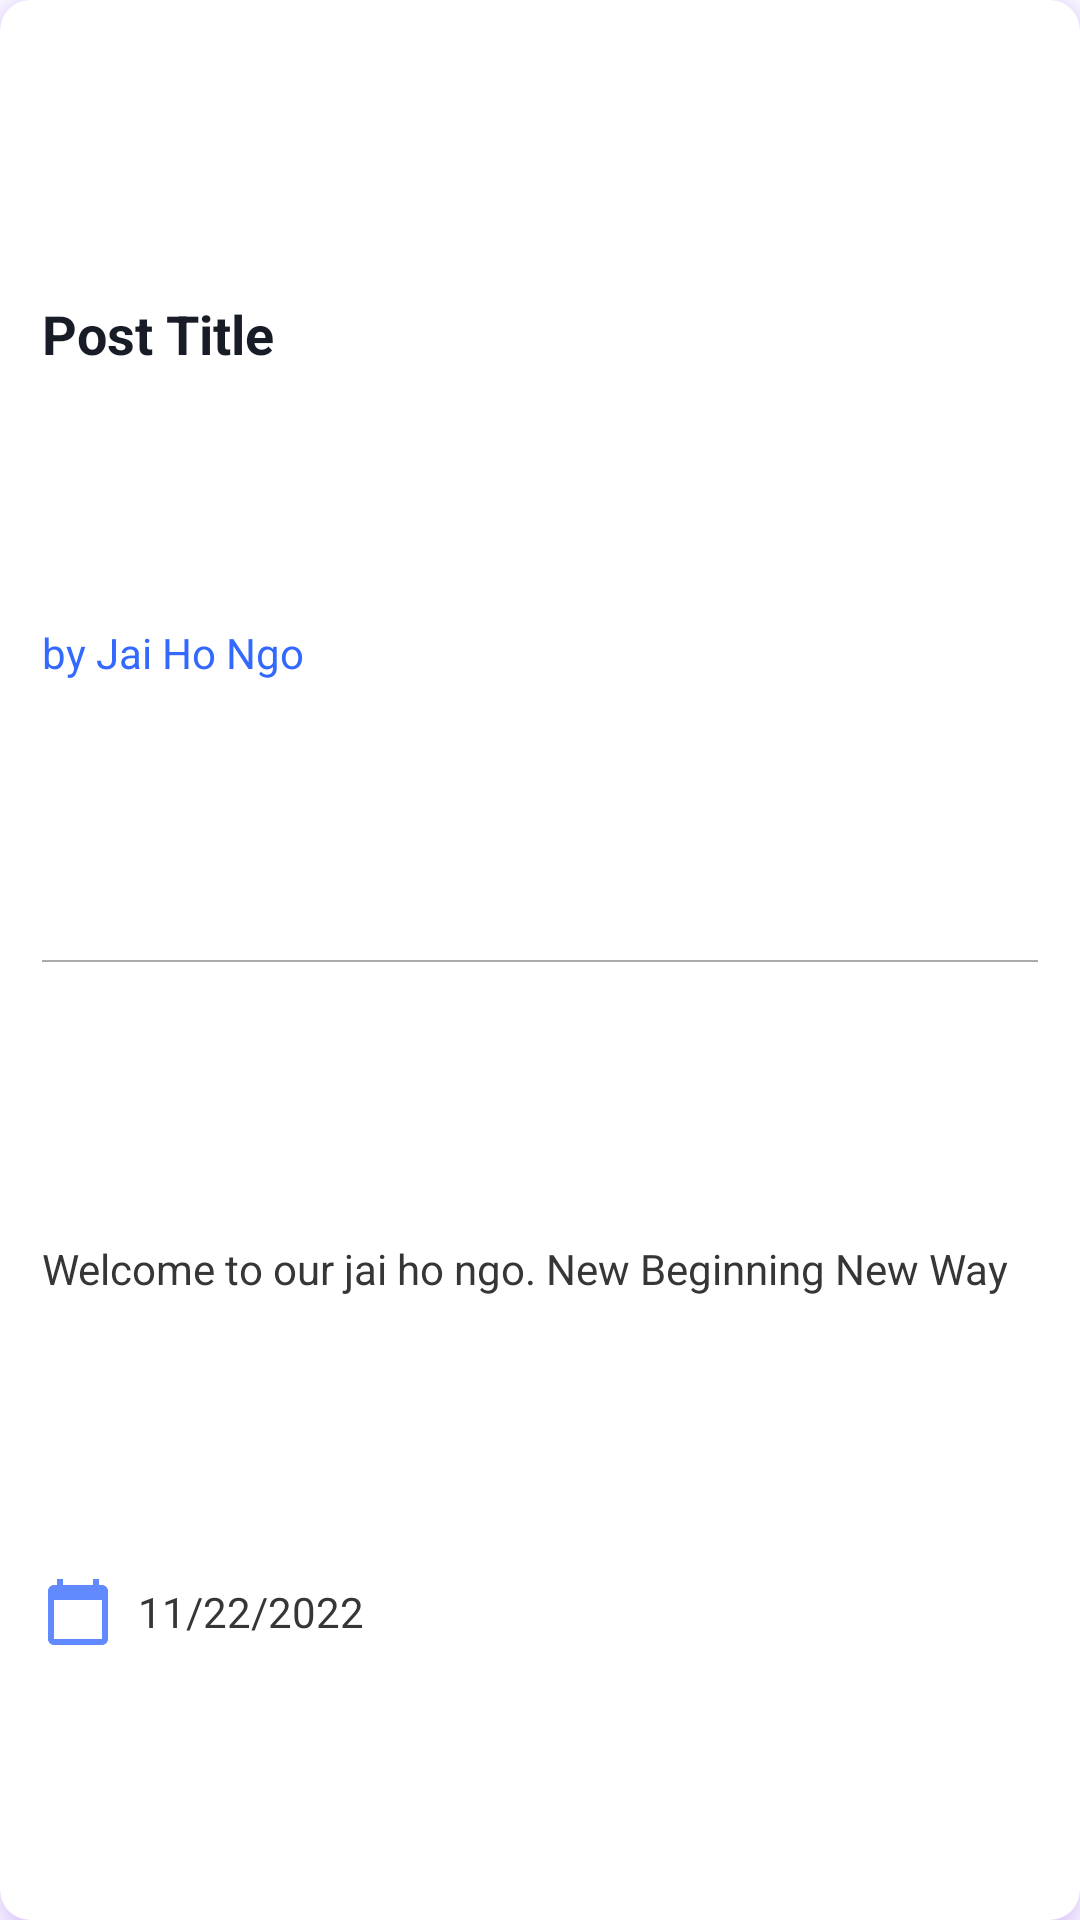

Produce the Android XML layout that renders to this screen, including the resource entries it uses.
<!-- AndroidManifest.xml: application theme Theme.NgoApp -->
<!-- res/layout/layout_post.xml -->
<?xml version="1.0" encoding="utf-8"?>
<androidx.cardview.widget.CardView xmlns:android="http://schemas.android.com/apk/res/android"
    xmlns:app="http://schemas.android.com/apk/res-auto"
    android:layout_width="match_parent"
    android:layout_height="175dp"
    android:layout_marginStart="8dp"
    android:layout_marginTop="4dp"
    android:layout_marginEnd="8dp"
    android:layout_marginBottom="4dp"
    android:outlineAmbientShadowColor="@color/purple_700"
    android:outlineSpotShadowColor="@color/purple_500"
    app:cardCornerRadius="10dp"
    app:cardElevation="8dp">

    <androidx.constraintlayout.widget.ConstraintLayout
        android:layout_width="match_parent"
        android:layout_height="match_parent"
        android:layout_margin="6dp">

        <TextView
            android:id="@+id/txt_post_title"
            android:layout_width="0dp"
            android:layout_height="wrap_content"
            android:layout_gravity="center_horizontal"
            android:layout_marginStart="8dp"
            android:layout_marginTop="8dp"
            android:text="Post Title"
            android:textAllCaps="false"
            android:textColor="@color/text_color"
            android:textSize="18sp"
            android:textStyle="bold"
            app:layout_constraintBottom_toTopOf="@id/txt_ngo_name"
            app:layout_constraintEnd_toEndOf="parent"
            app:layout_constraintStart_toStartOf="parent"
            app:layout_constraintTop_toTopOf="parent" />

        <TextView
            android:id="@+id/txt_ngo_name"
            android:layout_width="0dp"
            android:layout_height="wrap_content"
            android:layout_gravity="center_horizontal"
            android:layout_marginStart="8dp"
            android:text="by Jai Ho Ngo"
            android:textAllCaps="false"
            android:textColor="@color/secondary"
            app:layout_constraintBottom_toTopOf="@id/view_divider"
            app:layout_constraintEnd_toEndOf="parent"
            app:layout_constraintHorizontal_bias="0.0"
            app:layout_constraintStart_toStartOf="parent"
            app:layout_constraintTop_toBottomOf="@id/txt_post_title" />

        <View
            android:id="@+id/view_divider"
            android:layout_width="0dp"
            android:layout_height="0.6dp"
            android:layout_marginStart="8dp"
            android:layout_marginTop="8dp"
            android:layout_marginEnd="8dp"
            android:background="@android:color/darker_gray"
            app:layout_constraintBottom_toTopOf="@id/txt_description"
            app:layout_constraintEnd_toEndOf="parent"
            app:layout_constraintStart_toStartOf="parent"
            app:layout_constraintTop_toBottomOf="@id/txt_ngo_name" />

        <TextView
            android:id="@+id/txt_description"
            android:layout_width="0dp"
            android:layout_height="wrap_content"
            android:layout_gravity="center_horizontal"
            android:layout_marginStart="8dp"
            android:layout_marginTop="8dp"
            android:layout_marginEnd="8dp"
            android:ellipsize="end"
            android:text="Welcome to our jai ho ngo. New Beginning New Way"
            android:textAllCaps="false"
            android:textColor="@color/text_color2"
            app:layout_constraintBottom_toTopOf="@id/txt_date"
            app:layout_constraintEnd_toEndOf="parent"
            app:layout_constraintStart_toStartOf="parent"
            app:layout_constraintTop_toBottomOf="@id/view_divider" />

        <TextView
            android:id="@+id/txt_date"
            android:layout_width="0dp"
            android:layout_height="wrap_content"
            android:layout_marginStart="8dp"
            android:layout_marginTop="8dp"
            android:layout_marginEnd="8dp"
            android:drawablePadding="8dp"
            android:gravity="center_vertical"
            android:text="11/22/2022"
            android:textAllCaps="false"
            android:textColor="@color/text_color2"
            app:drawableStartCompat="@drawable/ic_calendar"
            app:layout_constraintBottom_toBottomOf="parent"
            app:layout_constraintStart_toStartOf="parent"
            app:layout_constraintTop_toBottomOf="@id/txt_description" />

    </androidx.constraintlayout.widget.ConstraintLayout>

</androidx.cardview.widget.CardView>
<!-- resources referenced by this layout -->
<resources>
  <color name="purple_500">#FF6200EE</color>
  <color name="purple_700">#FF3700B3</color>
  <color name="secondary">@color/blue</color>
  <color name="text_color">@color/dark</color>
  <color name="text_color2">#363636</color>
  <!-- drawable ic_calendar (drawable) -->
  <vector android:height="24dp" android:tint="#608AFD"
      android:viewportHeight="24" android:viewportWidth="24"
      android:width="24dp" xmlns:android="http://schemas.android.com/apk/res/android">
      <path android:fillColor="@android:color/white" android:pathData="M20,3h-1L19,1h-2v2L7,3L7,1L5,1v2L4,3c-1.1,0 -2,0.9 -2,2v16c0,1.1 0.9,2 2,2h16c1.1,0 2,-0.9 2,-2L22,5c0,-1.1 -0.9,-2 -2,-2zM20,21L4,21L4,8h16v13z"/>
  </vector>
  <style name="Theme.NgoApp" parent="Theme.MaterialComponents.DayNight.NoActionBar">
          
          <item name="colorPrimary">@color/secondary</item>
          <item name="colorPrimaryVariant">@color/secondary</item>
          <item name="colorOnPrimary">@color/white</item>
          
          <item name="colorSecondary">@color/teal_200</item>
          <item name="colorSecondaryVariant">@color/teal_700</item>
          <item name="colorOnSecondary">@color/black</item>
          
          <item name="android:statusBarColor">@color/primary</item>
          
      </style>
  <color name="blue">#3369ff</color>
  <color name="dark">#181c27</color>
  <color name="white">#FFFFFFFF</color>
  <color name="teal_200">#FF03DAC5</color>
  <color name="teal_700">#FF018786</color>
  <color name="black">#FF000000</color>
  <color name="primary">@color/dark</color>
</resources>
